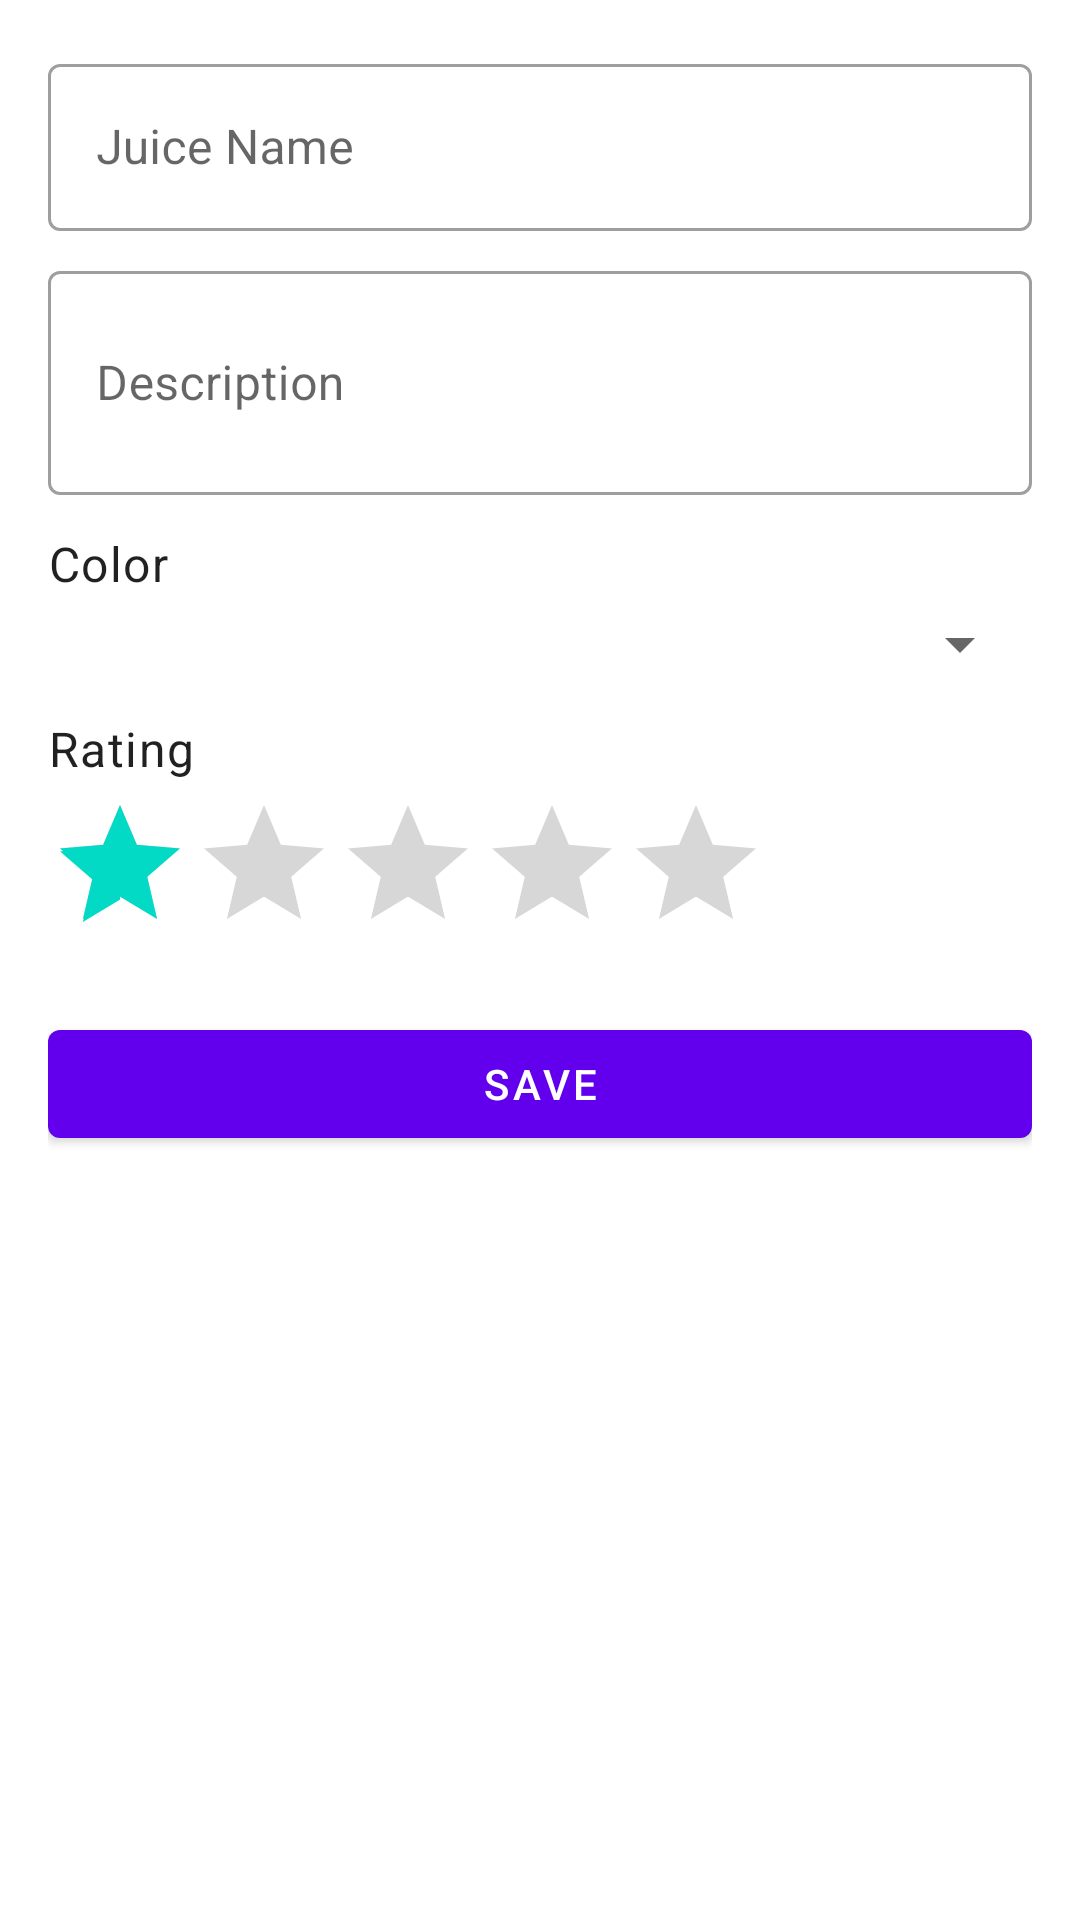

Android layout source for this screen:
<!-- AndroidManifest.xml: application theme Theme.AliAbdulrazzakPortfolio -->
<!-- res/layout/fragment_juice_entry_bottom_sheet.xml -->
<?xml version="1.0" encoding="utf-8"?>
<LinearLayout
    xmlns:android="http://schemas.android.com/apk/res/android"
    android:layout_width="match_parent"
    android:layout_height="wrap_content"
    android:orientation="vertical"
    android:padding="16dp">

    <com.google.android.material.textfield.TextInputLayout
        android:layout_width="match_parent"
        android:layout_height="wrap_content"
        android:hint="@string/juice_name"
        style="@style/Widget.MaterialComponents.TextInputLayout.OutlinedBox">

        <com.google.android.material.textfield.TextInputEditText
            android:id="@+id/name_edit_text"
            android:layout_width="match_parent"
            android:layout_height="wrap_content"
            android:inputType="textCapSentences" />
    </com.google.android.material.textfield.TextInputLayout>

    <com.google.android.material.textfield.TextInputLayout
        android:layout_width="match_parent"
        android:layout_height="wrap_content"
        android:layout_marginTop="8dp"
        android:hint="@string/juice_description"
        style="@style/Widget.MaterialComponents.TextInputLayout.OutlinedBox">

        <com.google.android.material.textfield.TextInputEditText
            android:id="@+id/description_edit_text"
            android:layout_width="match_parent"
            android:layout_height="wrap_content"
            android:inputType="textCapSentences|textMultiLine"
            android:minLines="2" />
    </com.google.android.material.textfield.TextInputLayout>

    <TextView
        android:layout_width="match_parent"
        android:layout_height="wrap_content"
        android:layout_marginTop="12dp"
        android:text="@string/juice_color"
        android:textAppearance="@style/TextAppearance.MaterialComponents.Body1" />

    <Spinner
        android:id="@+id/color_spinner"
        android:layout_width="match_parent"
        android:layout_height="wrap_content"
        android:layout_marginTop="4dp" />

    <TextView
        android:layout_width="match_parent"
        android:layout_height="wrap_content"
        android:layout_marginTop="12dp"
        android:text="@string/juice_rating"
        android:textAppearance="@style/TextAppearance.MaterialComponents.Body1" />

    <RatingBar
        android:id="@+id/rating_bar"
        android:layout_width="wrap_content"
        android:layout_height="wrap_content"
        android:layout_marginTop="4dp"
        android:numStars="5"
        android:stepSize="1"
        android:rating="1" />

    <com.google.android.material.button.MaterialButton
        android:id="@+id/save_button"
        android:layout_width="match_parent"
        android:layout_height="wrap_content"
        android:layout_marginTop="16dp"
        android:layout_marginBottom="8dp"
        android:text="@string/save" />

</LinearLayout>
<!-- resources referenced by this layout -->
<resources>
  <string name="juice_color">Color</string>
  <string name="juice_description">Description</string>
  <string name="juice_name">Juice Name</string>
  <string name="juice_rating">Rating</string>
  <string name="save">Save</string>
  <style name="Theme.AliAbdulrazzakPortfolio" parent="Theme.MaterialComponents.DayNight.DarkActionBar">
          
          <item name="colorPrimary">@color/purple_500</item>
          <item name="colorPrimaryVariant">@color/purple_700</item>
          <item name="colorOnPrimary">@color/white</item>
          
          <item name="colorSecondary">@color/teal_200</item>
          <item name="colorSecondaryVariant">@color/teal_700</item>
          <item name="colorOnSecondary">@color/black</item>
          
          <item name="android:statusBarColor">?attr/colorPrimaryVariant</item>
          
      </style>
  <color name="purple_500">#FF6200EE</color>
  <color name="purple_700">#FF3700B3</color>
  <color name="white">#FFFFFFFF</color>
  <color name="teal_200">#FF03DAC5</color>
  <color name="teal_700">#FF018786</color>
  <color name="black">#FF000000</color>
</resources>
